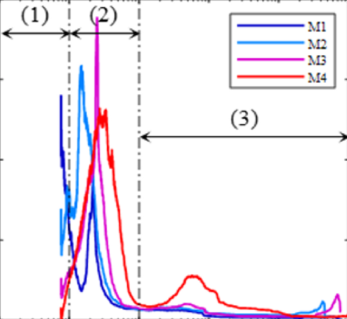

Source data for this figure (header and first rows):
x, y, pixel_x, pixel_y, gap_before
7.568, 139.8, 296, 242.0, 0
7.568, 101.6, 296, 303.0, 0
7.823, 106, 297, 296.0, 0
7.823, 95.92, 297, 312.0, 0
8.087, 104.7, 298, 298.0, 0
8.087, 95.3, 298, 313.0, 0
8.36, 88.4, 299, 324.0, 0
8.36, 81.5, 299, 335.0, 0
8.642, 84.64, 300, 330.0, 0
8.642, 81.5, 300, 335.0, 0
9.868, 53.29, 304, 380.0, 1
10.2, 54.55, 305, 378.0, 0
10.2, 49.53, 305, 386.0, 0
10.55, 52.66, 306, 381.0, 0
10.55, 46.39, 306, 391.0, 0
10.9, 46.71, 307, 390.5, 0
11.27, 40.13, 308, 401.0, 0
12.04, 31.03, 310, 415.5, 1
12.45, 29.47, 311, 418.0, 0
12.45, 26.96, 311, 422.0, 0
12.87, 26.33, 312, 423.0, 0
13.3, 22.88, 313, 428.5, 0
13.75, 21, 314, 431.5, 0
14.21, 19.44, 315, 434.0, 0
14.69, 18.81, 316, 435.0, 0
15.19, 19.44, 317, 434.0, 0
15.7, 22.26, 318, 429.5, 0
16.23, 22.88, 319, 428.5, 0
16.78, 26.96, 320, 422.0, 0
16.78, 23.82, 320, 427.0, 0
17.35, 32.6, 321, 413.0, 0
17.35, 28.84, 321, 419.0, 0
17.93, 47.65, 322, 389.0, 0
17.93, 40.13, 322, 401.0, 0
18.54, 56.43, 323, 375.0, 0
18.54, 50.78, 323, 384.0, 0
19.16, 62.7, 324, 365.0, 0
19.16, 59.56, 324, 370.0, 0
19.81, 66.46, 325, 359.0, 0
19.81, 62.7, 325, 365.0, 0
20.48, 69.59, 326, 354.0, 0
20.48, 66.46, 326, 359.0, 0
21.17, 79.62, 327, 338.0, 0
21.17, 67.71, 327, 357.0, 0
21.88, 74.61, 328, 346.0, 0
21.88, 68.34, 328, 356.0, 0
23.38, 53.92, 330, 379.0, 1
23.38, 49.53, 330, 386.0, 0
24.17, 45.77, 331, 392.0, 0
24.17, 39.5, 331, 402.0, 0
24.99, 36.36, 332, 407.0, 0
25.83, 33.23, 333, 412.0, 0
25.83, 30.72, 333, 416.0, 0
26.7, 27.9, 334, 420.5, 0
27.6, 25.08, 335, 425.0, 0
28.53, 24.45, 336, 426.0, 0
28.53, 21.32, 336, 431.0, 0
29.49, 19.75, 337, 433.5, 0
30.49, 18.5, 338, 435.5, 0
31.52, 17.24, 339, 437.5, 0
... 51 more rows
